Dataset: dataset (GitHub, jovit206/cat-dog-classification). Classes: cat, dog.

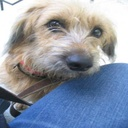
Label: dog

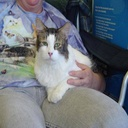
Label: cat

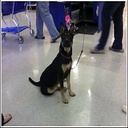
Label: dog

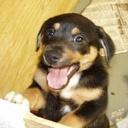
Label: dog

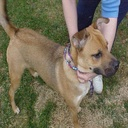
Label: dog

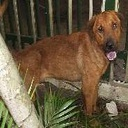
Label: dog
